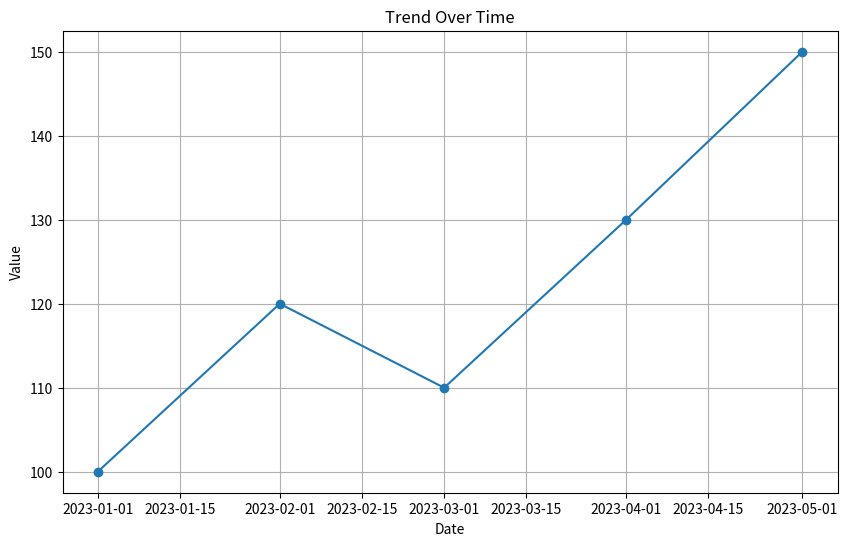

Recreate this plot in Python.
import matplotlib.pyplot as plt
import pandas as pd
from datetime import datetime

# Sample time series data
data = {
    'Date': ['2023-01-01', '2023-02-01', '2023-03-01', '2023-04-01', '2023-05-01'],
    'Value': [100, 120, 110, 130, 150]
}

# Convert 'Date' column to datetime format
data['Date'] = pd.to_datetime(data['Date'])

# Create a DataFrame
df = pd.DataFrame(data)

# Plot the time series data
plt.figure(figsize=(10, 6))
plt.plot(df['Date'], df['Value'], marker='o', linestyle='-')
plt.title('Trend Over Time')
plt.xlabel('Date')
plt.ylabel('Value')
plt.grid(True)
plt.show()
